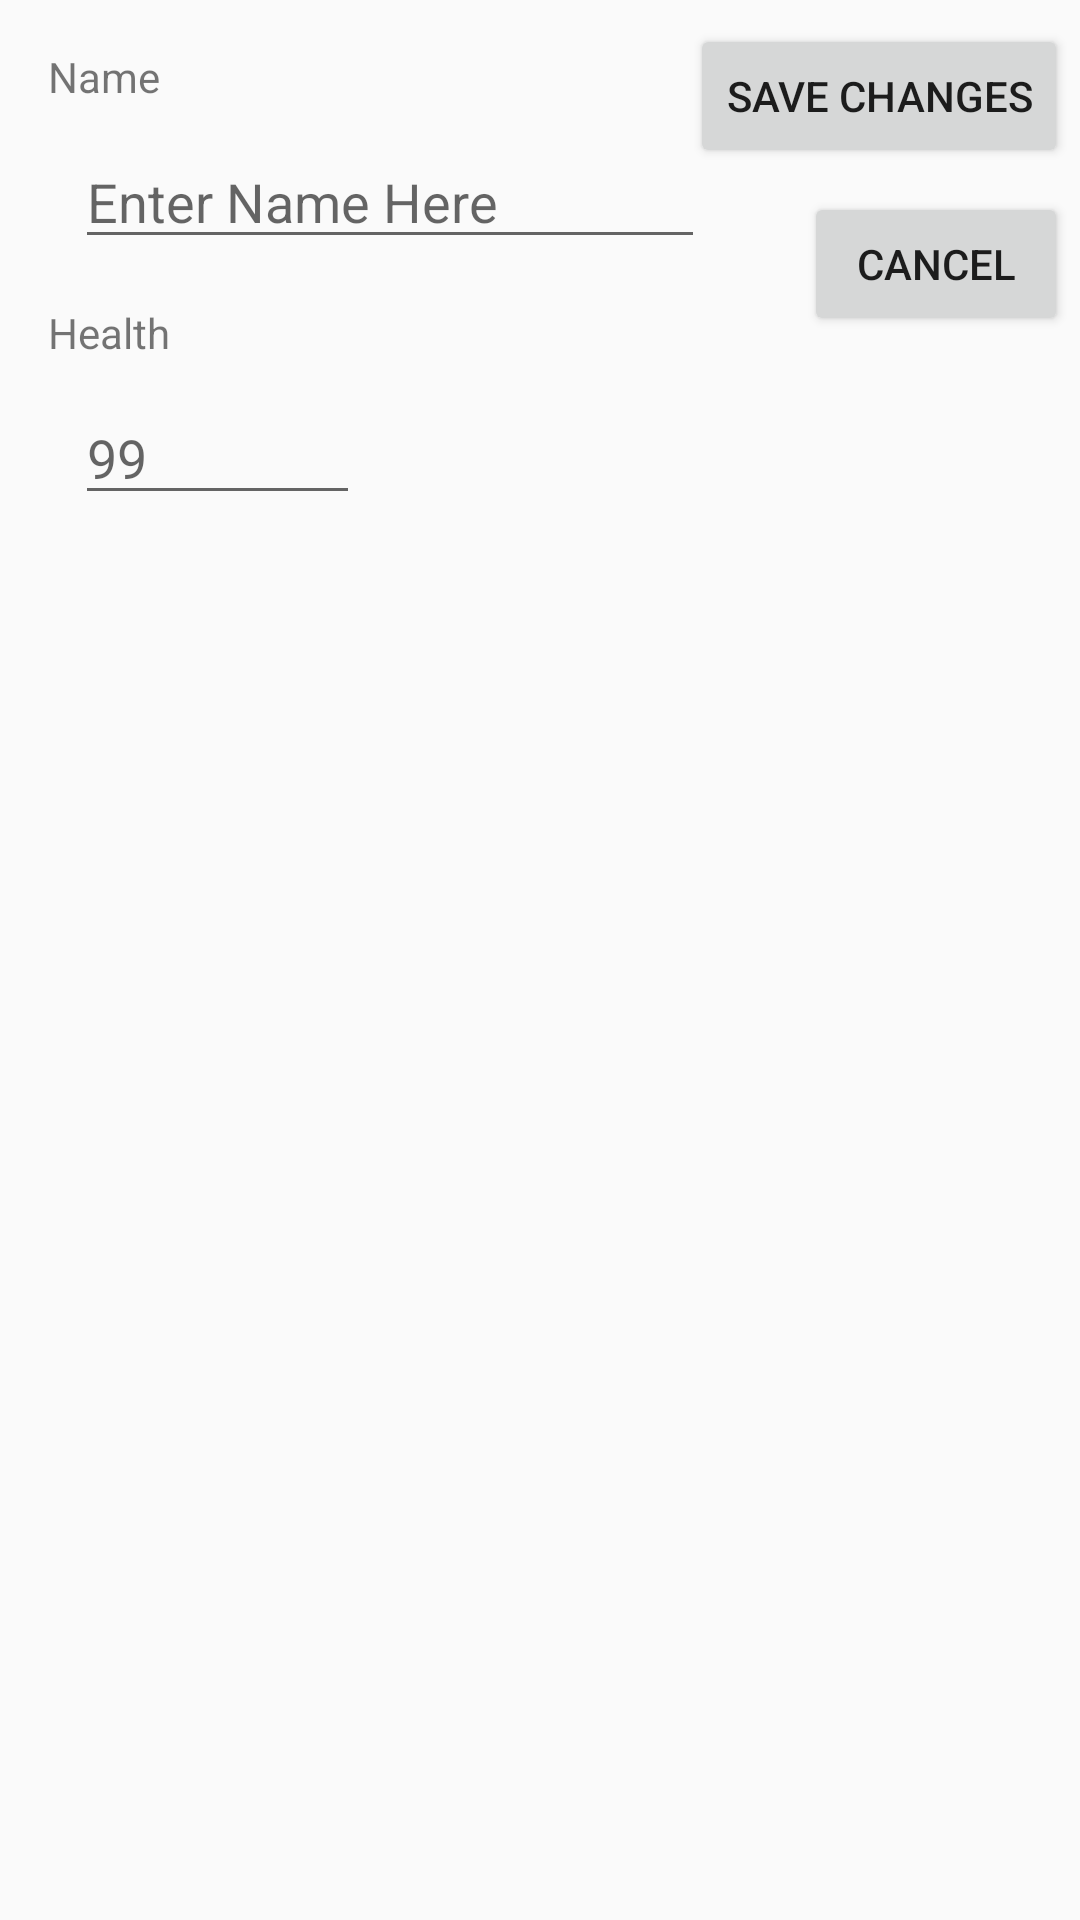

The Android layout XML behind this screen, and the referenced resources:
<!-- AndroidManifest.xml: application theme Theme.AppCompat.Light.NoActionBar -->
<!-- res/layout/activity_edit_creature.xml -->
<?xml version="1.0" encoding="utf-8"?>
<android.support.constraint.ConstraintLayout xmlns:android="http://schemas.android.com/apk/res/android"
    xmlns:app="http://schemas.android.com/apk/res-auto"
    xmlns:tools="http://schemas.android.com/tools"
    android:layout_width="match_parent"
    android:layout_height="match_parent"
    tools:context=".EditCreature">

    <Button
        android:id="@+id/cancel1"
        android:layout_width="wrap_content"
        android:layout_height="wrap_content"
        android:layout_marginTop="8dp"
        android:layout_marginEnd="4dp"
        android:onClick="canBtn"
        android:text="@string/cancel_btn"
        android:visibility="invisible"
        app:layout_constraintEnd_toEndOf="parent"
        app:layout_constraintTop_toBottomOf="@+id/cancel0" />

    <TextView
        android:id="@+id/textView"
        android:layout_width="wrap_content"
        android:layout_height="wrap_content"
        android:layout_marginStart="16dp"
        android:layout_marginTop="16dp"
        android:text="@string/resource_name"
        app:layout_constraintStart_toStartOf="parent"
        app:layout_constraintTop_toTopOf="parent" />

    <TextView
        android:id="@+id/textView2"
        android:layout_width="wrap_content"
        android:layout_height="wrap_content"
        android:layout_marginStart="16dp"
        android:layout_marginTop="15dp"
        android:text="@string/HP"
        app:layout_constraintStart_toStartOf="parent"
        app:layout_constraintTop_toBottomOf="@+id/editName" />

    <EditText
        android:id="@+id/editName"
        android:layout_width="wrap_content"
        android:layout_height="wrap_content"
        android:layout_marginStart="25dp"
        android:layout_marginTop="10dp"
        android:ems="10"
        android:hint="@string/edit_name"
        android:inputType="textPersonName"
        app:layout_constraintStart_toStartOf="parent"
        app:layout_constraintTop_toBottomOf="@+id/textView" />

    <EditText
        android:id="@+id/editHealth"
        android:layout_width="95dp"
        android:layout_height="wrap_content"
        android:layout_marginStart="25dp"
        android:layout_marginTop="10dp"
        android:ems="10"
        android:hint="@string/edit_number"
        android:inputType="number"
        app:layout_constraintStart_toStartOf="parent"
        app:layout_constraintTop_toBottomOf="@+id/textView2" />

    <TextView
        android:id="@+id/editOrg"
        android:layout_width="wrap_content"
        android:layout_height="wrap_content"
        android:layout_marginStart="16dp"
        android:layout_marginTop="10dp"
        android:layout_marginEnd="16dp"
        android:text="@string/about_blurb"
        android:visibility="invisible"
        app:layout_constraintEnd_toEndOf="parent"
        app:layout_constraintStart_toStartOf="parent"
        app:layout_constraintTop_toBottomOf="@+id/editHealth" />

    <Button
        android:id="@+id/saveBTN"
        android:layout_width="wrap_content"
        android:layout_height="wrap_content"
        android:layout_marginTop="8dp"
        android:layout_marginEnd="4dp"
        android:text="@string/save_btn"
        android:onClick="saveBtn"
        app:layout_constraintEnd_toEndOf="parent"
        app:layout_constraintTop_toTopOf="parent" />

    <Button
        android:id="@+id/cancel0"
        android:layout_width="wrap_content"
        android:layout_height="wrap_content"
        android:layout_marginTop="8dp"
        android:layout_marginEnd="4dp"
        android:text="@string/cancel_btn"
        android:onClick="canBtn"
        app:layout_constraintEnd_toEndOf="parent"
        app:layout_constraintTop_toBottomOf="@+id/saveBTN" />
</android.support.constraint.ConstraintLayout>
<!-- resources referenced by this layout -->
<resources>
  <string name="HP">Health</string>
  <string name="about_blurb">this app was made by Shaun Galyer for a tertiary paper\nA link to the source code to be added <a herf="https://github.com/kiwi0sha/CombatTracker">here</a> along with anything else i feel like saying</string>
  <string name="cancel_btn">Cancel</string>
  <string name="edit_name">Enter Name Here</string>
  <string name="edit_number">99</string>
  <string name="resource_name">Name</string>
  <string name="save_btn">Save Changes</string>
</resources>
